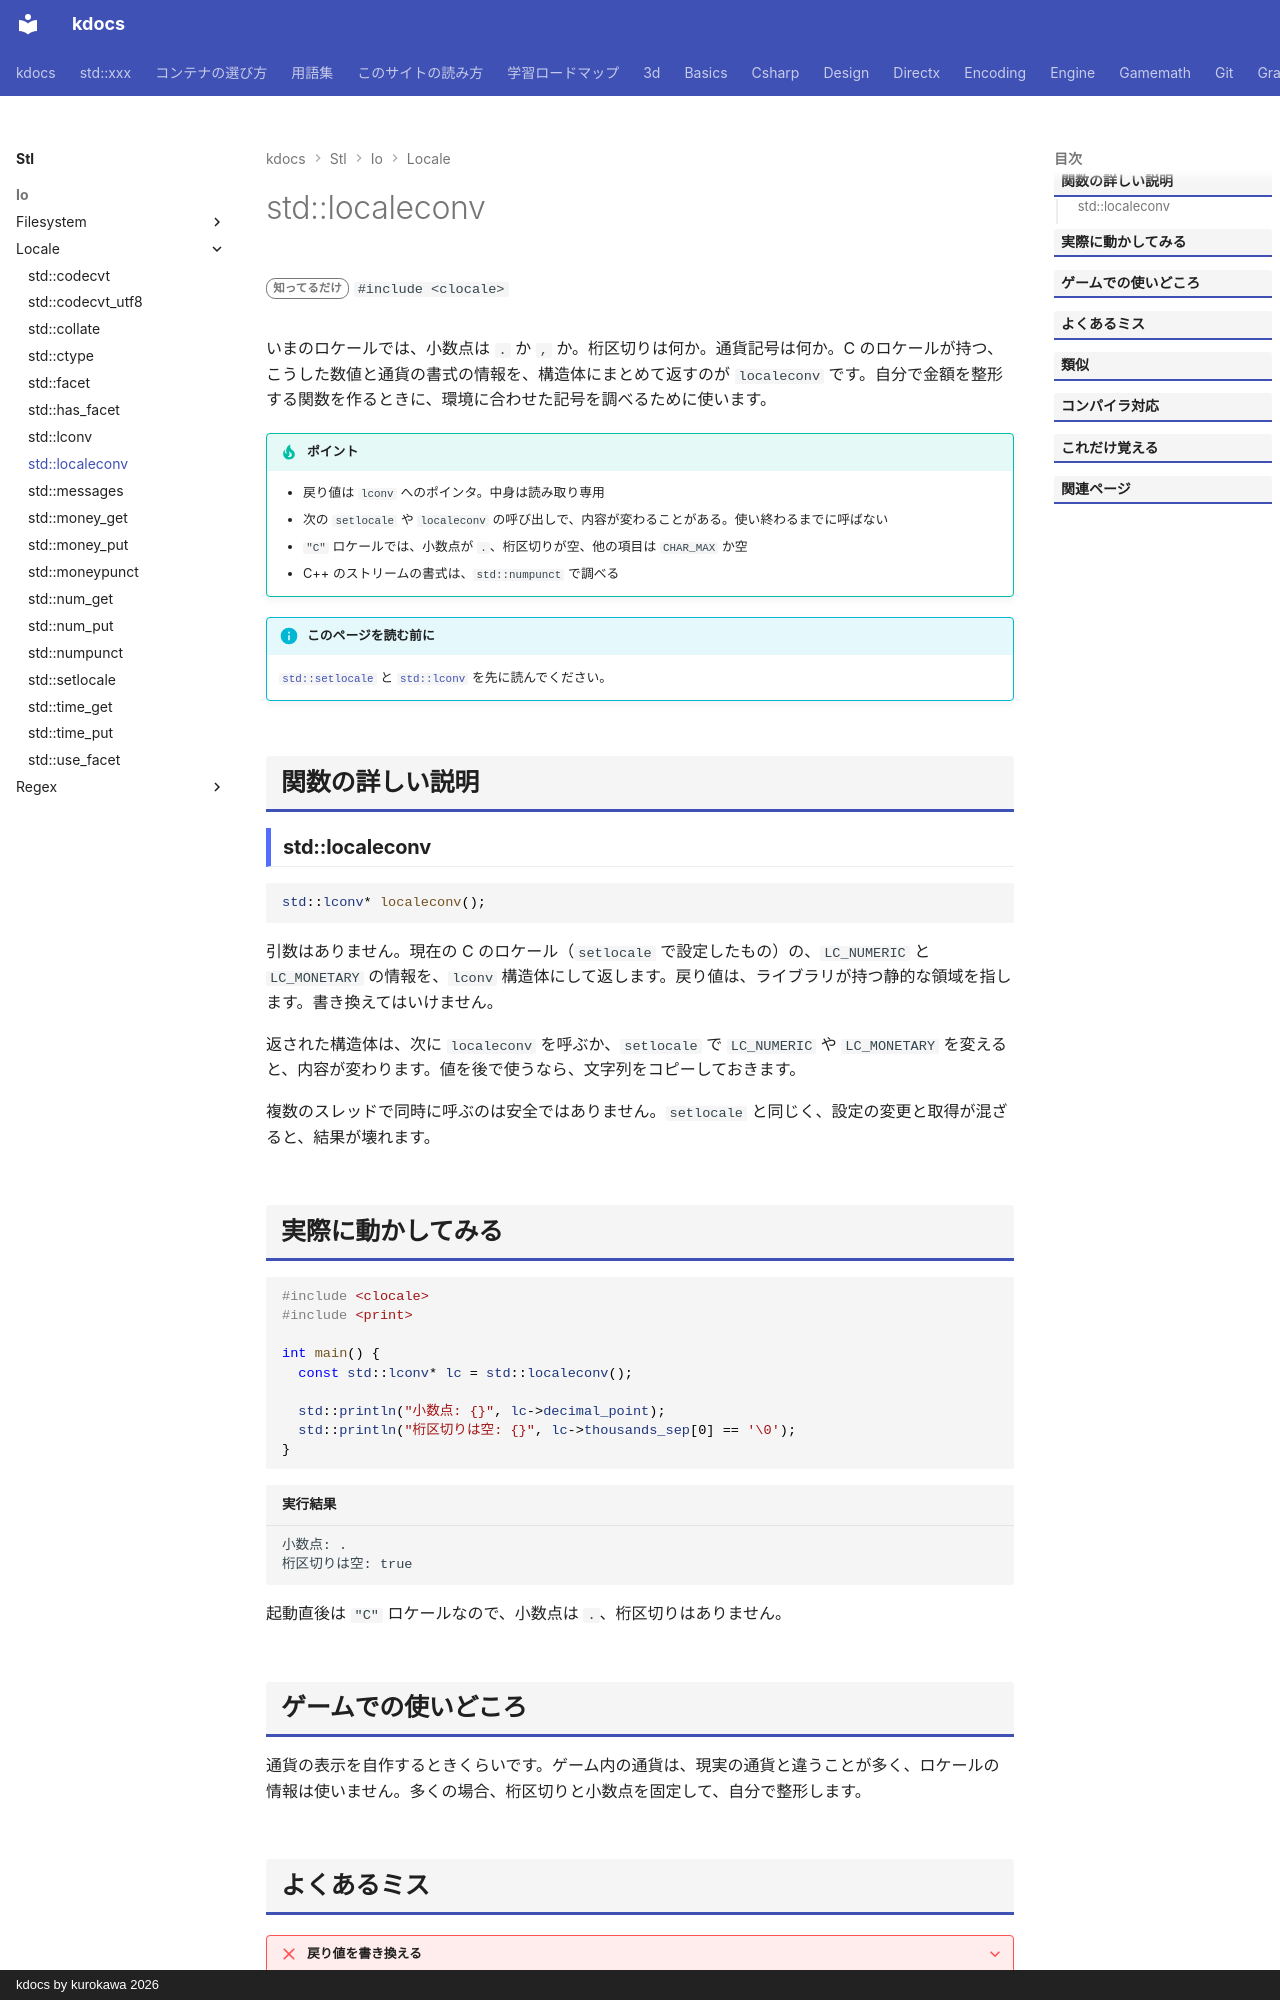

repository: qwzxdf/kdocs · page: stl/io/locale/localeconv/index.html · generator: mkdocs · copyright: kdocs by kurokawa 2026

---
title: std::localeconv
summary: "現在のロケールの数値・通貨の書式情報を取得する。"
order: 900
tags:
  - 入出力・文字列
---

# std::localeconv

<div class="page-badges" markdown>
<span class="rank rank-rare">知ってるだけ</span>
`#include <clocale>`
</div>

いまのロケールでは、小数点は `.` か `,` か。桁区切りは何か。通貨記号は何か。C のロケールが持つ、こうした数値と通貨の書式の情報を、構造体にまとめて返すのが `localeconv` です。自分で金額を整形する関数を作るときに、環境に合わせた記号を調べるために使います。

!!! tip "ポイント"
    - 戻り値は `lconv` へのポインタ。中身は読み取り専用
    - 次の `setlocale` や `localeconv` の呼び出しで、内容が変わることがある。使い終わるまでに呼ばない
    - `"C"` ロケールでは、小数点が `.`、桁区切りが空、他の項目は `CHAR_MAX` か空
    - C++ のストリームの書式は、`std::numpunct` で調べる

!!! info "このページを読む前に"
    [`std::setlocale`](setlocale.md) と [`std::lconv`](lconv.md) を先に読んでください。

## 関数の詳しい説明

### std::localeconv {#localeconv}

```cpp
std::lconv* localeconv();
```

引数はありません。現在の C のロケール（`setlocale` で設定したもの）の、`LC_NUMERIC` と `LC_MONETARY` の情報を、`lconv` 構造体にして返します。戻り値は、ライブラリが持つ静的な領域を指します。書き換えてはいけません。

返された構造体は、次に `localeconv` を呼ぶか、`setlocale` で `LC_NUMERIC` や `LC_MONETARY` を変えると、内容が変わります。値を後で使うなら、文字列をコピーしておきます。

複数のスレッドで同時に呼ぶのは安全ではありません。`setlocale` と同じく、設定の変更と取得が混ざると、結果が壊れます。

## 実際に動かしてみる

```cpp
#include <clocale>
#include <print>

int main() {
  const std::lconv* lc = std::localeconv();

  std::println("小数点: {}", lc->decimal_point);
  std::println("桁区切りは空: {}", lc->thousands_sep[0] == '\0');
}
```

```text title="実行結果"
小数点: .
桁区切りは空: true
```

起動直後は `"C"` ロケールなので、小数点は `.`、桁区切りはありません。
